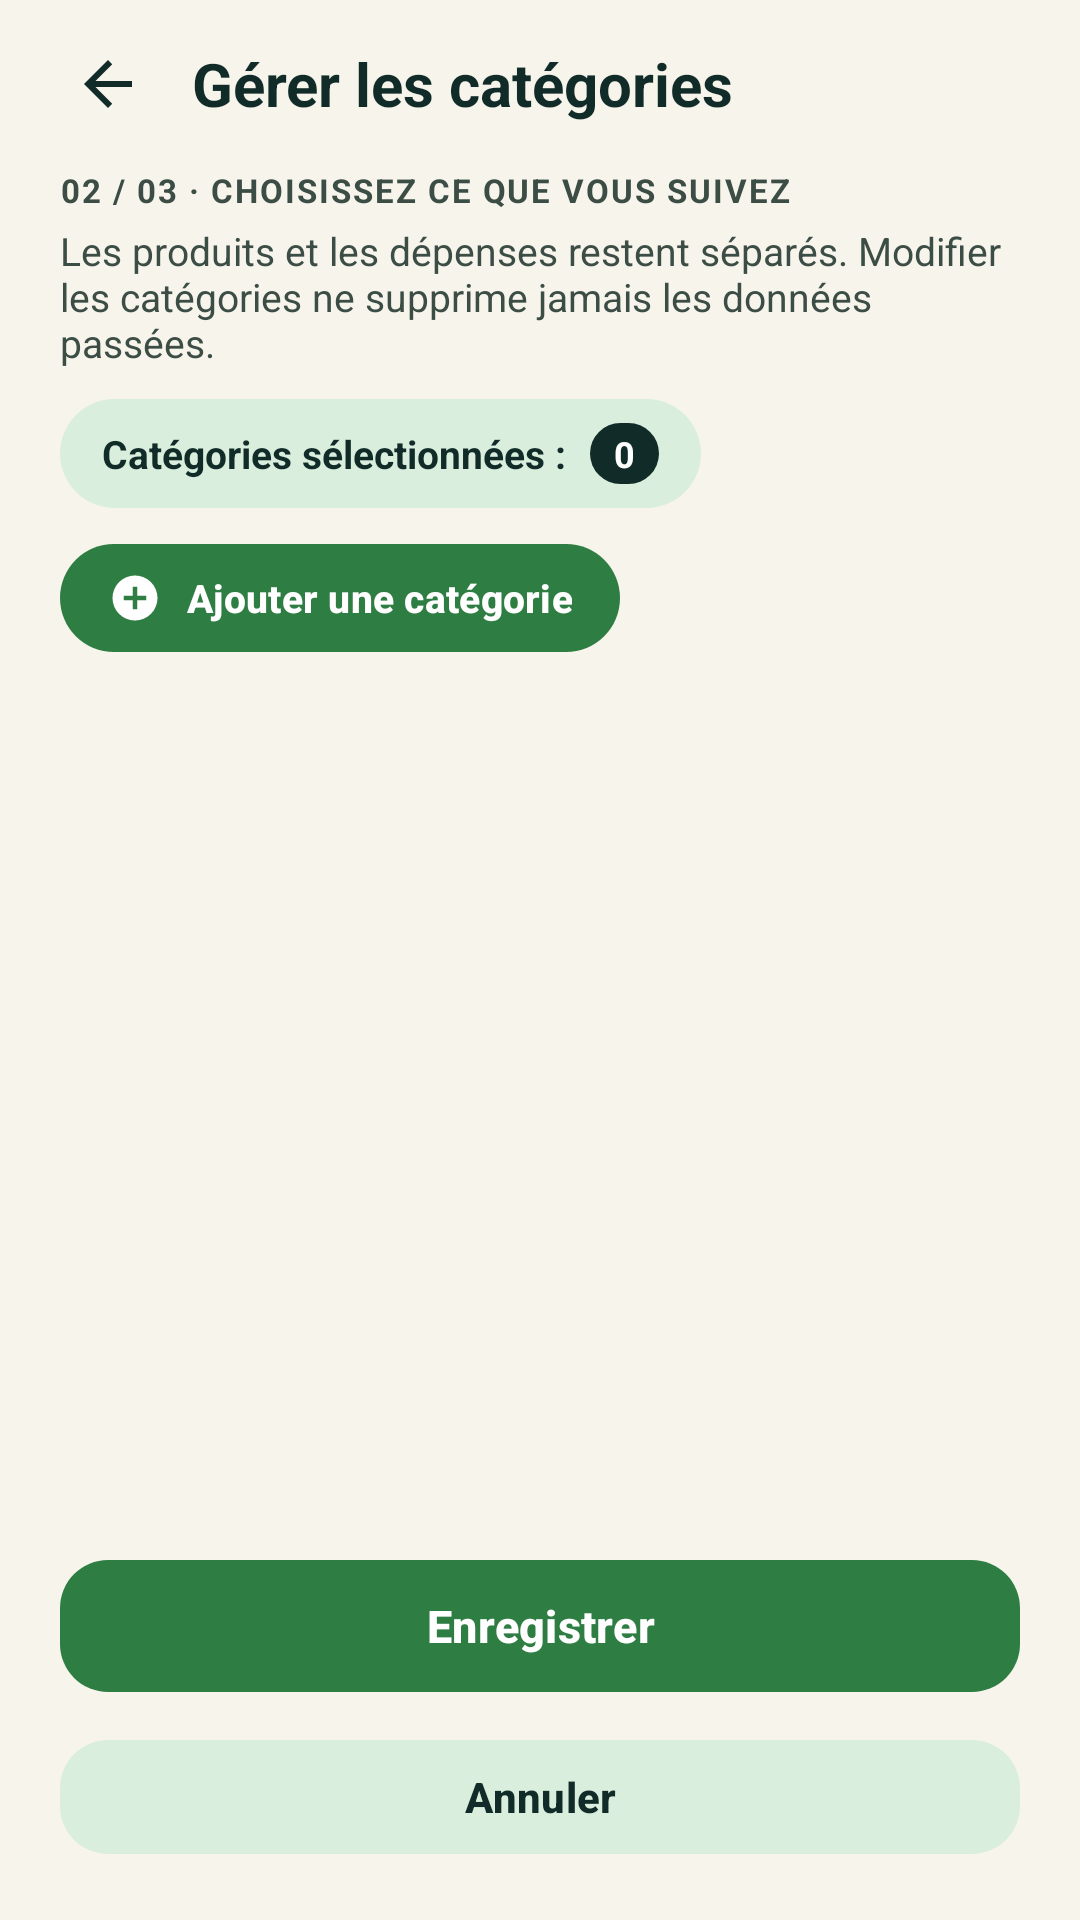

This screen was rendered from an Android layout file. Write that file and the resources it references.
<!-- AndroidManifest.xml: application theme Theme.Masrouf1 -->
<!-- res/layout/activity_manage_categories.xml -->
<?xml version="1.0" encoding="utf-8"?>
<LinearLayout xmlns:android="http://schemas.android.com/apk/res/android"
    xmlns:app="http://schemas.android.com/apk/res-auto"
    android:layout_width="match_parent"
    android:layout_height="match_parent"
    android:background="@color/cream"
    android:fitsSystemWindows="true"
    android:orientation="vertical">

    
    <LinearLayout
        android:layout_width="match_parent"
        android:layout_height="56dp"
        android:gravity="center_vertical"
        android:orientation="horizontal"
        android:paddingHorizontal="16dp">

        <ImageView
            android:id="@+id/manage_cats_back"
            android:layout_width="40dp"
            android:layout_height="40dp"
            android:contentDescription="@string/back"
            android:padding="8dp"
            android:src="@drawable/ic_back"
            app:tint="@color/forest" />

        <TextView
            android:layout_width="0dp"
            android:layout_height="wrap_content"
            android:layout_marginStart="8dp"
            android:layout_weight="1"
            android:text="@string/manage_categories_title"
            android:textColor="@color/forest"
            android:textSize="20sp"
            android:textStyle="bold" />
    </LinearLayout>

    <LinearLayout
        android:layout_width="match_parent"
        android:layout_height="wrap_content"
        android:orientation="vertical"
        android:paddingHorizontal="20dp">

        <TextView
            android:layout_width="match_parent"
            android:layout_height="wrap_content"
            android:letterSpacing="0.06"
            android:text="@string/onboarding_step_label_2"
            android:textAllCaps="true"
            android:textColor="@color/muted_green"
            android:textSize="11sp"
            android:textStyle="bold" />

        <TextView
            android:layout_width="match_parent"
            android:layout_height="wrap_content"
            android:layout_marginTop="4dp"
            android:text="@string/manage_categories_subtitle"
            android:textColor="@color/muted_green"
            android:textSize="13sp" />

        <LinearLayout
            android:layout_width="match_parent"
            android:layout_height="wrap_content"
            android:layout_marginTop="10dp"
            android:layout_marginBottom="8dp"
            android:orientation="vertical">

            <LinearLayout
                android:layout_width="wrap_content"
                android:layout_height="wrap_content"
                android:background="@drawable/badge_background"
                android:gravity="center_vertical"
                android:orientation="horizontal"
                android:paddingHorizontal="14dp"
                android:paddingVertical="8dp">

                <TextView
                    android:layout_width="wrap_content"
                    android:layout_height="wrap_content"
                    android:text="@string/categories_selected_label"
                    android:textColor="@color/forest"
                    android:textSize="13sp"
                    android:textStyle="bold" />

                <TextView
                    android:id="@+id/manage_cats_count_badge"
                    android:layout_width="wrap_content"
                    android:layout_height="wrap_content"
                    android:layout_marginStart="8dp"
                    android:background="@drawable/bg_lang_selected"
                    android:paddingHorizontal="8dp"
                    android:paddingVertical="2dp"
                    android:text="0"
                    android:textColor="@color/alabaster"
                    android:textSize="12sp"
                    android:textStyle="bold" />
            </LinearLayout>

            <com.google.android.material.button.MaterialButton
                android:id="@+id/manage_cats_add_custom"
                android:layout_width="wrap_content"
                android:layout_height="44dp"
                android:layout_marginTop="8dp"
                android:paddingHorizontal="16dp"
                android:text="@string/add_category"
                android:textColor="@color/alabaster"
                android:textSize="13sp"
                android:textStyle="bold"
                app:backgroundTint="@color/emerald"
                app:cornerRadius="22dp"
                app:icon="@drawable/ic_add_circle"
                app:iconSize="18dp"
                app:iconTint="@color/alabaster" />
        </LinearLayout>

        <com.example.masrouf1.ui.AlertBannerView
            android:id="@+id/manage_cats_warning"
            android:layout_width="match_parent"
            android:layout_height="wrap_content"
            android:layout_marginBottom="8dp"
            android:visibility="gone" />
    </LinearLayout>

    <ProgressBar
        android:id="@+id/manage_cats_loading"
        android:layout_width="32dp"
        android:layout_height="32dp"
        android:layout_gravity="center_horizontal"
        android:layout_marginVertical="12dp"
        android:visibility="gone" />

    <androidx.recyclerview.widget.RecyclerView
        android:id="@+id/manage_cats_list"
        android:layout_width="match_parent"
        android:layout_height="0dp"
        android:layout_weight="1"
        android:clipToPadding="false"
        android:paddingHorizontal="16dp"
        android:paddingBottom="12dp" />

    
    <LinearLayout
        android:layout_width="match_parent"
        android:layout_height="wrap_content"
        android:background="@color/cream"
        android:orientation="vertical"
        android:paddingHorizontal="20dp"
        android:paddingTop="8dp"
        android:paddingBottom="18dp">

        <com.google.android.material.button.MaterialButton
            android:id="@+id/manage_cats_save"
            android:layout_width="match_parent"
            android:layout_height="52dp"
            android:text="@string/save"
            android:textColor="@color/alabaster"
            android:textSize="15sp"
            android:textStyle="bold"
            app:backgroundTint="@color/emerald"
            app:cornerRadius="16dp" />

        <com.google.android.material.button.MaterialButton
            android:id="@+id/manage_cats_cancel"
            android:layout_width="match_parent"
            android:layout_height="46dp"
            android:layout_marginTop="8dp"
            android:text="@string/cancel_btn"
            android:textColor="@color/forest"
            android:textSize="14sp"
            android:textStyle="bold"
            app:backgroundTint="@color/mint_light"
            app:cornerRadius="16dp" />
    </LinearLayout>
</LinearLayout>
<!-- resources referenced by this layout -->
<resources>
  <color name="alabaster">#FFFFFF</color>
  <color name="cream">#F7F4EC</color>
  <color name="emerald">#2E7D43</color>
  <color name="forest">#112B28</color>
  <color name="mint_light">#D9EEDD</color>
  <color name="muted_green">#3B4D45</color>
  <!-- drawable badge_background (drawable) -->
  <shape xmlns:android="http://schemas.android.com/apk/res/android" android:shape="rectangle">
      <solid android:color="@color/mint" />
      <corners android:radius="28dp" />
  </shape>
  <!-- drawable bg_lang_selected (drawable) -->
  <?xml version="1.0" encoding="utf-8"?>
  <shape xmlns:android="http://schemas.android.com/apk/res/android"
      android:shape="rectangle">
      <solid android:color="#112B28" />
      <corners android:radius="22dp" />
  </shape>
  <string name="add_category">Ajouter une catégorie</string>
  <string name="back">Retour</string>
  <string name="cancel_btn">Annuler</string>
  <string name="categories_selected_label">Catégories sélectionnées :</string>
  <string name="manage_categories_subtitle">Les produits et les dépenses restent séparés. Modifier les catégories ne supprime jamais les données passées.</string>
  <string name="manage_categories_title">Gérer les catégories</string>
  <string name="onboarding_step_label_2">02 / 03 · CHOISISSEZ CE QUE VOUS SUIVEZ</string>
  <string name="save">Enregistrer</string>
  <style name="Theme.Masrouf1" parent="Base.Theme.Masrouf1" />
  <color name="mint">#D9EEDD</color>
  <color name="black">#FF000000</color>
  <color name="form_beige">#FAF6EC</color>
  <color name="coral">#DC7770</color>
  <color name="input_border">#C7C0AE</color>
  <color name="card_border">#DDD7C8</color>
  <style name="Widget.Masrouf.EditText" parent="Widget.AppCompat.EditText">
          <item name="android:textColor">@color/black</item>
          <item name="android:textColorHint">@color/black</item>
          <item name="android:background">@drawable/bg_allocation_input</item>
      </style>
  <style name="Widget.Masrouf.Spinner" parent="Widget.AppCompat.Spinner">
          <item name="android:popupBackground">@drawable/bg_dropdown_beige</item>
          <item name="android:background">@drawable/bg_allocation_input</item>
      </style>
  <style name="Widget.Masrouf.SpinnerDropDownItem" parent="Widget.AppCompat.DropDownItem.Spinner">
          <item name="android:textColor">@color/black</item>
          <item name="android:background">@color/form_beige</item>
          <item name="android:minHeight">48dp</item>
      </style>
  <style name="Widget.Masrouf.CheckBox" parent="Widget.Material3.CompoundButton.CheckBox">
          <item name="buttonTint">@color/masrouf_check_tint</item>
          <item name="android:textColor">@color/black</item>
      </style>
  <style name="Widget.Masrouf.RadioButton" parent="Widget.Material3.CompoundButton.RadioButton">
          <item name="buttonTint">@color/masrouf_check_tint</item>
          <item name="android:textColor">@color/black</item>
      </style>
  <style name="Widget.Masrouf.CheckedTextView" parent="Widget.AppCompat.TextView">
          <item name="android:textColor">@color/black</item>
          <item name="android:background">@color/form_beige</item>
          <item name="android:checkMarkTint">@color/emerald</item>
      </style>
  <style name="Widget.Masrouf.Button.Material" parent="Widget.Material3.Button">
          <item name="android:minHeight">48dp</item>
          <item name="backgroundTint">@color/forest</item>
          <item name="android:textColor">@color/alabaster</item>
      </style>
  <style name="Widget.Masrouf.DialogButton.Positive" parent="Widget.Material3.Button">
          <item name="backgroundTint">@color/emerald</item>
          <item name="android:textColor">@color/alabaster</item>
          <item name="cornerRadius">12dp</item>
      </style>
</resources>
